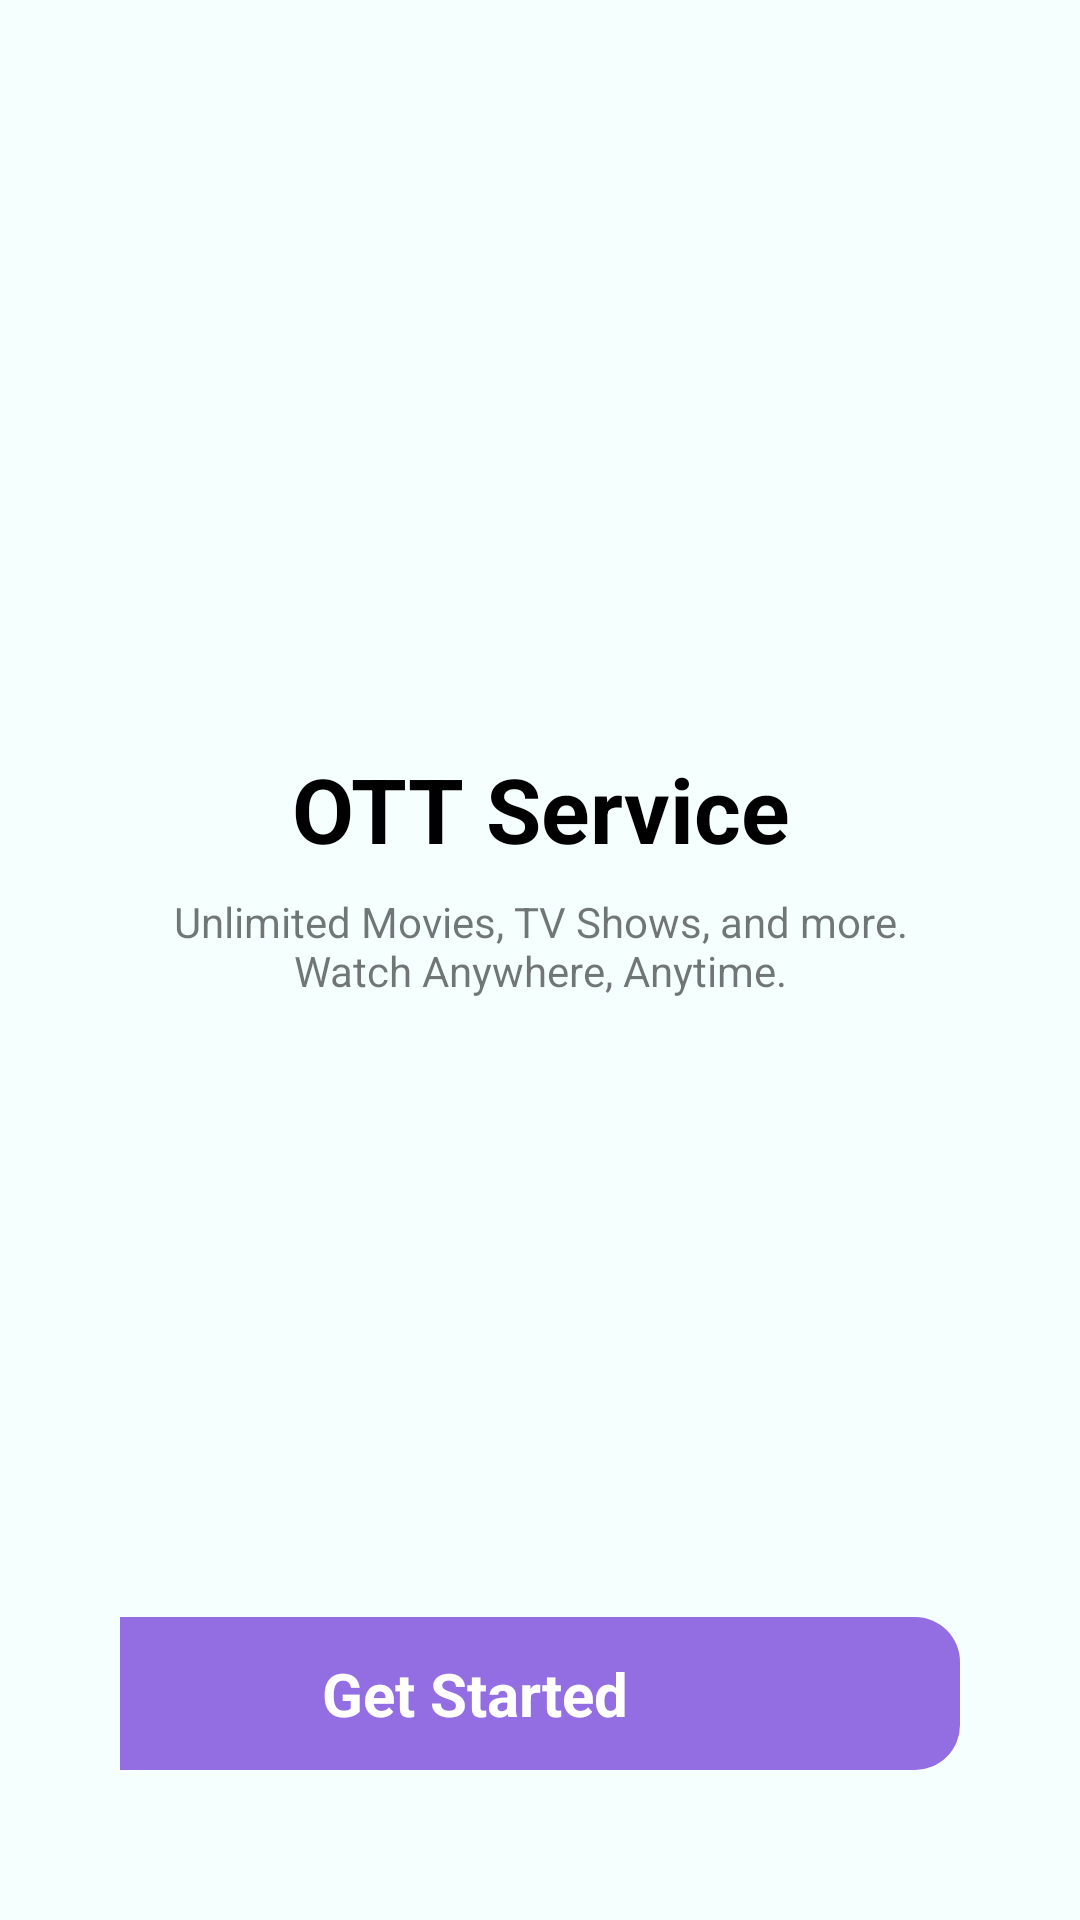

Layout XML and referenced resources for this Android screen:
<!-- AndroidManifest.xml: application theme Theme.OTTService -->
<!-- res/layout/activity_get_started.xml -->
<?xml version="1.0" encoding="utf-8"?>
<androidx.constraintlayout.widget.ConstraintLayout xmlns:android="http://schemas.android.com/apk/res/android"
    xmlns:app="http://schemas.android.com/apk/res-auto"
    xmlns:tools="http://schemas.android.com/tools"
    android:layout_width="match_parent"
    android:layout_height="match_parent"
    android:background="@color/back_color"
    tools:context=".view.GetStartedActivity">

    <TextView
        android:id="@+id/textView"
        android:layout_width="0dp"
        android:layout_height="wrap_content"
        android:gravity="center"
        android:text="@string/app_name"
        android:textColor="@color/black"
        android:textSize="30sp"
        android:textStyle="bold"
        app:layout_constraintBottom_toTopOf="@+id/constraintLayout"
        app:layout_constraintEnd_toEndOf="parent"
        app:layout_constraintStart_toStartOf="parent"
        app:layout_constraintTop_toTopOf="parent" />

    <TextView
        android:layout_width="0dp"
        android:layout_height="wrap_content"
        android:layout_marginTop="8dp"
        android:gravity="center"
        android:text="@string/get_started_msg"
        app:layout_constraintEnd_toEndOf="parent"
        app:layout_constraintStart_toStartOf="parent"
        app:layout_constraintTop_toBottomOf="@+id/textView" />


    <androidx.constraintlayout.widget.ConstraintLayout
        android:id="@+id/constraintLayout"
        android:layout_width="0dp"
        android:layout_height="wrap_content"
        android:layout_marginStart="40dp"
        android:layout_marginEnd="40dp"
        android:layout_marginBottom="50dp"
        android:background="@drawable/get_started_selector"
        android:padding="8dp"
        app:layout_constraintBottom_toBottomOf="parent"
        app:layout_constraintEnd_toEndOf="parent"
        app:layout_constraintStart_toStartOf="parent">

        <TextView
            android:layout_width="wrap_content"
            android:layout_height="wrap_content"
            android:text="Get Started"
            android:textColor="@color/white"
            android:textSize="20sp"
            android:textStyle="bold"
            app:layout_constraintBottom_toBottomOf="parent"
            app:layout_constraintEnd_toStartOf="@+id/imageView"
            app:layout_constraintStart_toStartOf="parent"
            app:layout_constraintTop_toTopOf="parent" />

        <ImageView
            android:id="@+id/imageView"
            android:layout_width="35dp"
            android:layout_height="35dp"
            android:layout_marginEnd="8dp"
            android:src="@drawable/right_50"
            app:layout_constraintBottom_toBottomOf="parent"
            app:layout_constraintEnd_toEndOf="parent"
            app:layout_constraintTop_toTopOf="parent" />
    </androidx.constraintlayout.widget.ConstraintLayout>

</androidx.constraintlayout.widget.ConstraintLayout>
<!-- resources referenced by this layout -->
<resources>
  <color name="back_color">#F5FFFE</color>
  <color name="black">#FF000000</color>
  <color name="white">#FFFFFFFF</color>
  <!-- drawable get_started_selector (drawable) -->
  <?xml version="1.0" encoding="utf-8"?>
  <selector xmlns:android="http://schemas.android.com/apk/res/android">
      <item android:state_pressed="true">
          <shape>
              <solid android:color="@color/secondary" />
              <corners android:topRightRadius="15dp"
                  android:bottomRightRadius="15dp"/>
          </shape>
      </item>
  
      <item>
          <shape>
              <solid android:color="@color/primary" />
              <corners android:topRightRadius="15dp"
                  android:bottomRightRadius="15dp" />
          </shape>
      </item>
  </selector>
  <string name="app_name">OTT Service</string>
  <string name="get_started_msg">Unlimited Movies, TV Shows, and more.\nWatch Anywhere, Anytime.</string>
  <style name="Theme.OTTService" parent="Theme.MaterialComponents.DayNight.NoActionBar">
          
          <item name="colorPrimary">@color/primary</item>
          <item name="colorPrimaryVariant">@color/back_color</item>
          <item name="colorOnPrimary">@color/secondary</item>
          
          <item name="colorSecondary">@color/teal_200</item>
          <item name="colorSecondaryVariant">@color/teal_700</item>
          <item name="colorOnSecondary">@color/black</item>
          
          <item name="android:statusBarColor">?attr/colorPrimaryVariant</item>
          <item name="fontFamily">@string/font</item>
          
      </style>
  <color name="secondary">#262E3B</color>
  <color name="primary">#936EE3</color>
  <color name="teal_200">#FF03DAC5</color>
  <color name="teal_700">#FF018786</color>
  <string name="font">sans-serif</string>
</resources>
